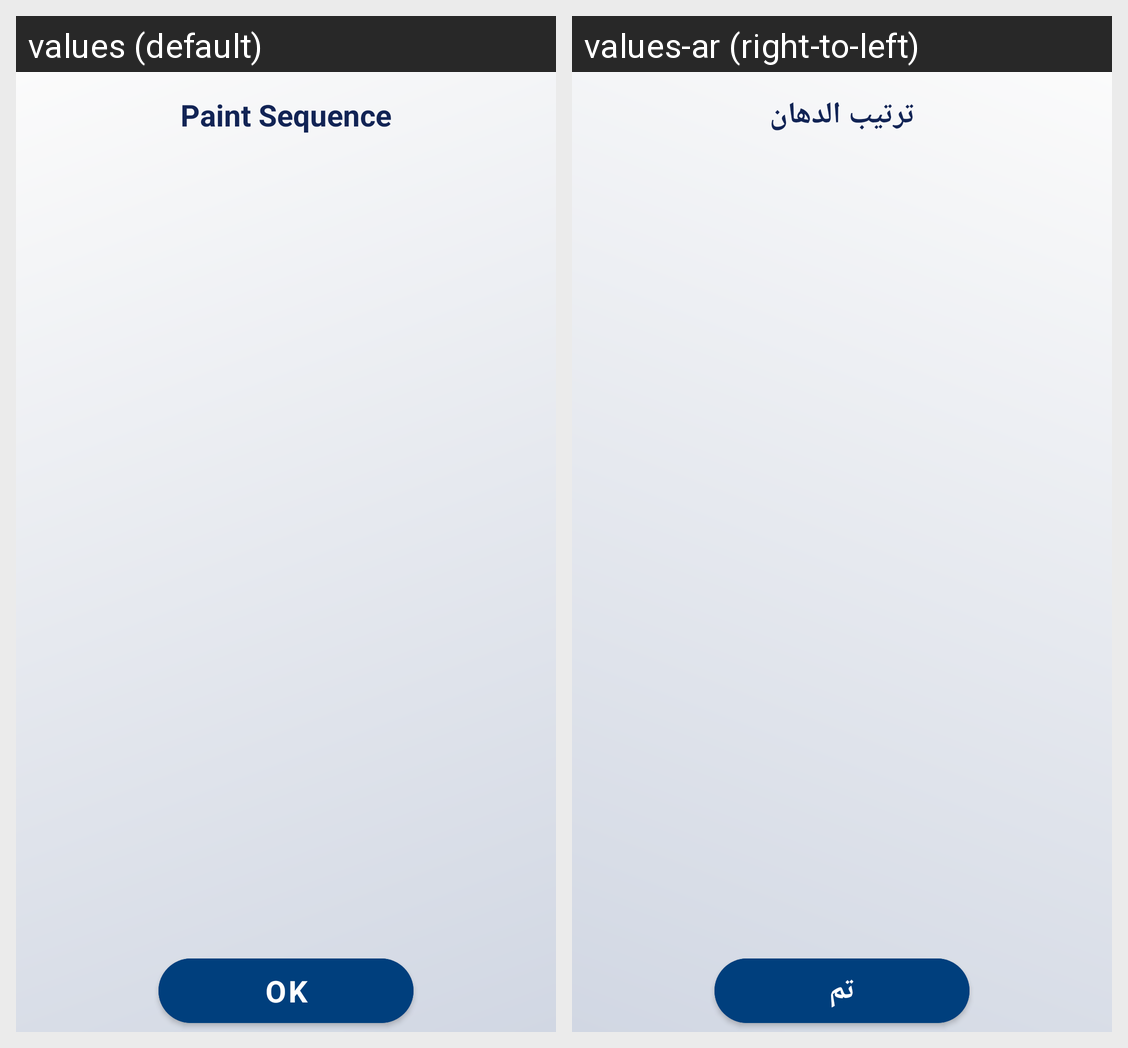

Here is an Android app screen in its default locale and in the app's own translations. Write out the translated-string differences for the strings that appear on this screen.
Android screen res/layout/fragment_paintdstation.xml rendered under 2 locales, left to right: values (default), values-ar (right-to-left). Device: Nexus 5 (rendered at 1080×1920; each locale shown at half size, 540×960, under a caption strip naming it); theme MainTheme.
Strings drawn on this screen, with the default value and each locale's value (text and hints the layout hard-codes, and strings that could not be matched under every locale, appear in the picture but are not listed):

paint_sequence
  values: Paint Sequence
  values-ar: ترتيب الدهان

ok
  values: OK
  values-ar: تم
